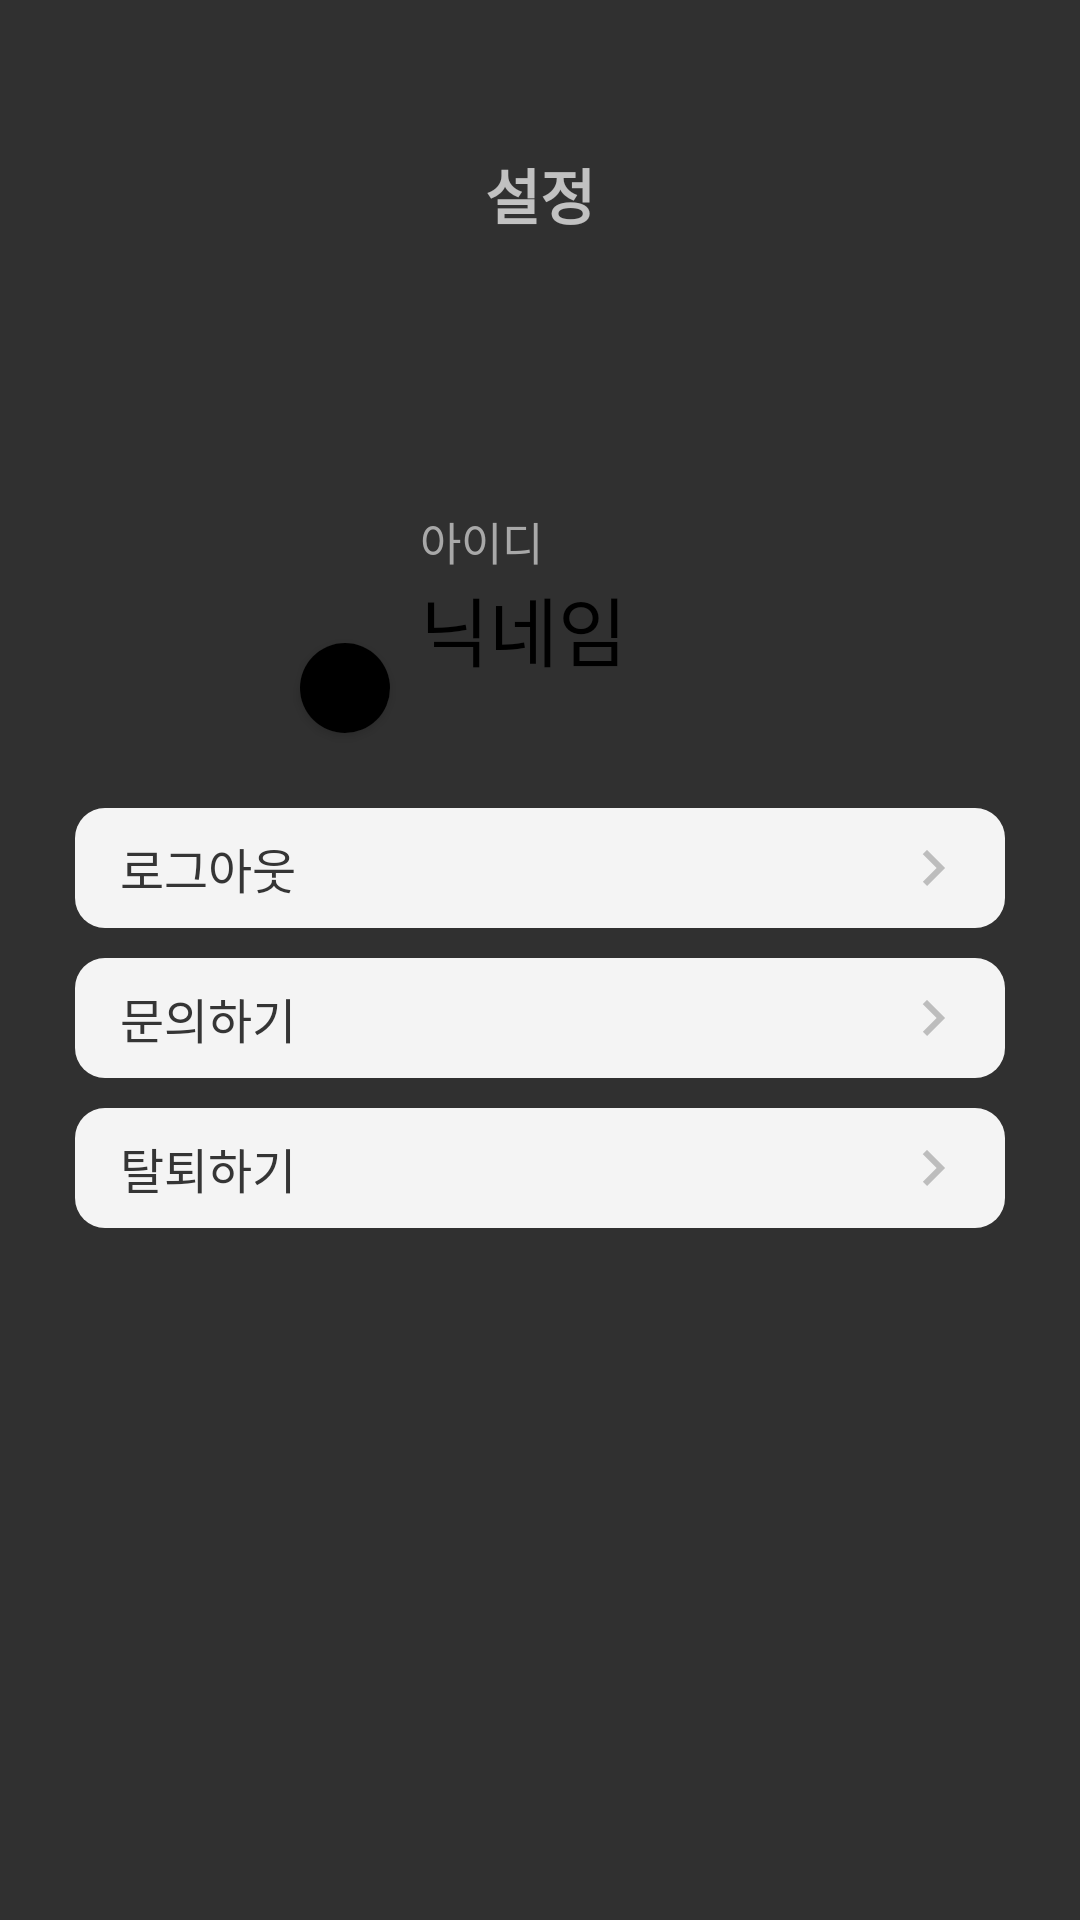

Reconstruct the res/layout file that produces this screen, plus the resources it refers to.
<!-- AndroidManifest.xml: application theme Theme.Companiondiary -->
<!-- res/layout/fragment_setting.xml -->
<?xml version="1.0" encoding="utf-8"?>
<androidx.constraintlayout.widget.ConstraintLayout xmlns:android="http://schemas.android.com/apk/res/android"
    android:layout_width="match_parent"
    android:layout_height="match_parent"
    xmlns:app="http://schemas.android.com/apk/res-auto">

    <TextView
        android:id="@+id/fragment_setting_top_tv"
        android:layout_width="wrap_content"
        android:layout_height="wrap_content"
        android:text="설정"
        app:layout_constraintTop_toTopOf="parent"
        app:layout_constraintLeft_toLeftOf="parent"
        app:layout_constraintRight_toRightOf="parent"
        android:textSize="20sp"
        android:layout_marginTop="50dp"
        android:textStyle="bold"
        />
    <androidx.constraintlayout.widget.ConstraintLayout
        android:id="@+id/fragment_setting_user_profile_cl"
        android:layout_width="360dp"
        android:layout_height="150dp"
        app:layout_constraintLeft_toLeftOf="parent"
        app:layout_constraintRight_toRightOf="parent"
        app:layout_constraintTop_toBottomOf="@id/fragment_setting_top_tv"
        app:layout_constraintVertical_bias="1"
        android:layout_marginTop="40dp">

        <ImageView
            android:id="@+id/fragment_setting_user_profile_img"
            android:layout_width="100dp"
            android:layout_height="100dp"
            app:layout_constraintBottom_toBottomOf="parent"
            app:layout_constraintHorizontal_bias="0.116"
            app:layout_constraintLeft_toLeftOf="parent"
            app:layout_constraintRight_toRightOf="parent"
            app:layout_constraintTop_toTopOf="parent"
            android:src="@drawable/ic_android_black_24dp"
            android:scaleType="centerCrop"
            />
        <androidx.cardview.widget.CardView
            android:id="@+id/fragment_setting_user_profile_image_arrow_cv"
            android:layout_width="30dp"
            android:layout_height="30dp"
            app:layout_constraintBottom_toBottomOf="@id/fragment_setting_user_profile_img"
            app:layout_constraintRight_toRightOf="@id/fragment_setting_user_profile_img"
            app:cardCornerRadius="20dp"
            >
            <ImageView
                android:id="@+id/fragment_setting_user_profile_image_arrow_iv"
                android:layout_width="match_parent"
                android:layout_height="match_parent"
                android:src="@drawable/ic_baseline_keyboard_arrow_right_24"
                android:background="@color/black"
                />
        </androidx.cardview.widget.CardView>


        <TextView
            android:id="@+id/fragment_setting_user_profile_id_tv"
            android:layout_width="wrap_content"
            android:layout_height="wrap_content"
            android:text="아이디"
            android:textColor="@color/gray_color"
            android:textSize="15sp"
            app:layout_constraintLeft_toLeftOf="@id/fragment_setting_user_profile_nickname_tv"
            app:layout_constraintTop_toTopOf="parent"
            android:layout_marginTop="50dp"
            />

        <TextView
            android:id="@+id/fragment_setting_user_profile_nickname_tv"
            android:layout_width="wrap_content"
            android:layout_height="wrap_content"
            app:layout_constraintTop_toBottomOf="@id/fragment_setting_user_profile_id_tv"
            app:layout_constraintLeft_toRightOf="@id/fragment_setting_user_profile_img"
            android:text="닉네임"
            android:textSize="25sp"
            android:textColor="@color/black"
            android:layout_marginLeft="10dp"
            />
    </androidx.constraintlayout.widget.ConstraintLayout>

    <androidx.appcompat.widget.AppCompatButton
        android:id="@+id/fragment_setting_logout_bt"
        android:layout_width="310dp"
        android:layout_height="40dp"
        app:layout_constraintTop_toBottomOf="@id/fragment_setting_user_profile_cl"
        app:layout_constraintLeft_toLeftOf="parent"
        app:layout_constraintRight_toRightOf="parent"
        android:background="@drawable/background_gray_round"
        android:text="로그아웃"
        android:textSize="16dp"
        android:textColor="#353535"
        android:gravity="center_vertical"
        android:drawableRight="@drawable/ic_baseline_keyboard_arrow_right_gray"
        android:paddingLeft="15dp"
        android:paddingRight="12dp"
        style="@style/Widget.AppCompat.Button.Borderless"
        />

    <androidx.appcompat.widget.AppCompatButton
        android:id="@+id/fragment_setting_inquiry_bt"
        android:layout_width="310dp"
        android:layout_height="40dp"
        app:layout_constraintTop_toBottomOf="@id/fragment_setting_logout_bt"
        app:layout_constraintLeft_toLeftOf="parent"
        app:layout_constraintRight_toRightOf="parent"
        android:background="@drawable/background_gray_round"
        android:text="문의하기"
        android:textSize="16dp"
        android:textColor="#353535"
        android:gravity="center_vertical"
        android:drawableRight="@drawable/ic_baseline_keyboard_arrow_right_gray"
        android:layout_marginBottom="10dp"
        android:paddingLeft="15dp"
        android:paddingRight="12dp"
        android:layout_marginTop="10dp"
        style="@style/Widget.AppCompat.Button.Borderless"
        />

    <androidx.appcompat.widget.AppCompatButton
        android:id="@+id/fragment_setting_secession_bt"
        android:layout_width="310dp"
        android:layout_height="40dp"
        app:layout_constraintTop_toBottomOf="@id/fragment_setting_inquiry_bt"
        app:layout_constraintLeft_toLeftOf="parent"
        app:layout_constraintRight_toRightOf="parent"
        android:background="@drawable/background_gray_round"
        android:text="탈퇴하기"
        android:textSize="16dp"
        android:textColor="#353535"
        android:gravity="center_vertical"
        android:drawableRight="@drawable/ic_baseline_keyboard_arrow_right_gray"
        android:layout_marginBottom="10dp"
        android:paddingLeft="15dp"
        android:paddingRight="12dp"
        android:layout_marginTop="10dp"
        style="@style/Widget.AppCompat.Button.Borderless"
        />

</androidx.constraintlayout.widget.ConstraintLayout>
<!-- resources referenced by this layout -->
<resources>
  <color name="black">#FF000000</color>
  <color name="gray_color">#a8a8a8</color>
  <!-- drawable background_gray_round (drawable) -->
  <?xml version="1.0" encoding="utf-8"?>
  <shape xmlns:android="http://schemas.android.com/apk/res/android"
      android:shape="rectangle" >
      <solid android:color="#F4F4F4" />
      <corners
          android:radius="10dp"/>
  </shape>
  <!-- drawable ic_baseline_keyboard_arrow_right_gray (drawable) -->
  <vector android:autoMirrored="true" android:height="24dp"
      android:tint="#BDBDBD" android:viewportHeight="24"
      android:viewportWidth="24" android:width="24dp" xmlns:android="http://schemas.android.com/apk/res/android">
      <path android:fillColor="#BDBDBD" android:pathData="M8.59,16.59L13.17,12 8.59,7.41 10,6l6,6 -6,6 -1.41,-1.41z"/>
  </vector>
  <style name="Theme.Companiondiary" parent="Theme.AppCompat.NoActionBar">
          
          <item name="colorPrimary">#FAFAFA</item>
          <item name="colorPrimaryVariant">#FAFAFA</item>
          <item name="colorOnPrimary">#170E2B</item>
          
          <item name="colorSecondary">@color/teal_200</item>
          <item name="colorSecondaryVariant">@color/teal_700</item>
          <item name="colorOnSecondary">@color/black</item>
          
          <item name="windowNoTitle">true</item>
          <item name="android:statusBarColor" tools:targetApi="l">?attr/colorPrimaryVariant</item>
          
          <item name="bottomSheetDialogTheme">@style/BottomSheetDialog</item>
      </style>
  <color name="teal_200">#FF03DAC5</color>
  <color name="teal_700">#FF018786</color>
  <style name="BottomSheetDialog" parent="@style/ThemeOverlay.MaterialComponents.BottomSheetDialog">
          <item name="bottomSheetStyle">@style/BottomSheet</item>
          <item name="android:colorBackground">@color/white</item>
      </style>
  <style name="BottomSheet" parent="Widget.MaterialComponents.BottomSheet.Modal">
          <item name="backgroundTint">@android:color/white</item>
      </style>
  <color name="white">#FFFFFFFF</color>
</resources>
